Labelled photos from "fp2", an image-classification folder in KeshavRathii/Tomato-leaf-disease-detection-using-ViT. The possible labels are: tomato brown spots, tomato blight leaf, tomato healthy, tomato leaf yellow virus.

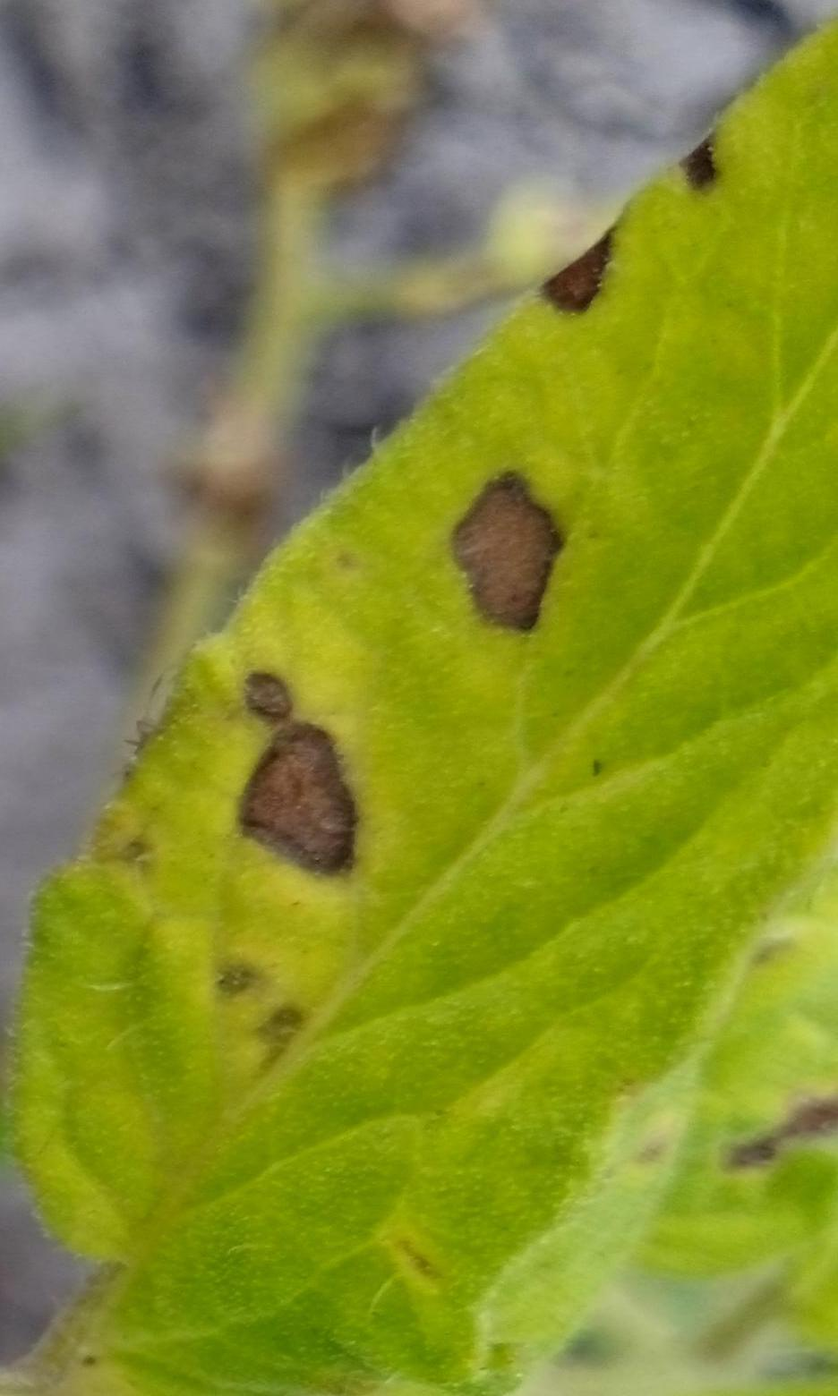
Label: tomato brown spots

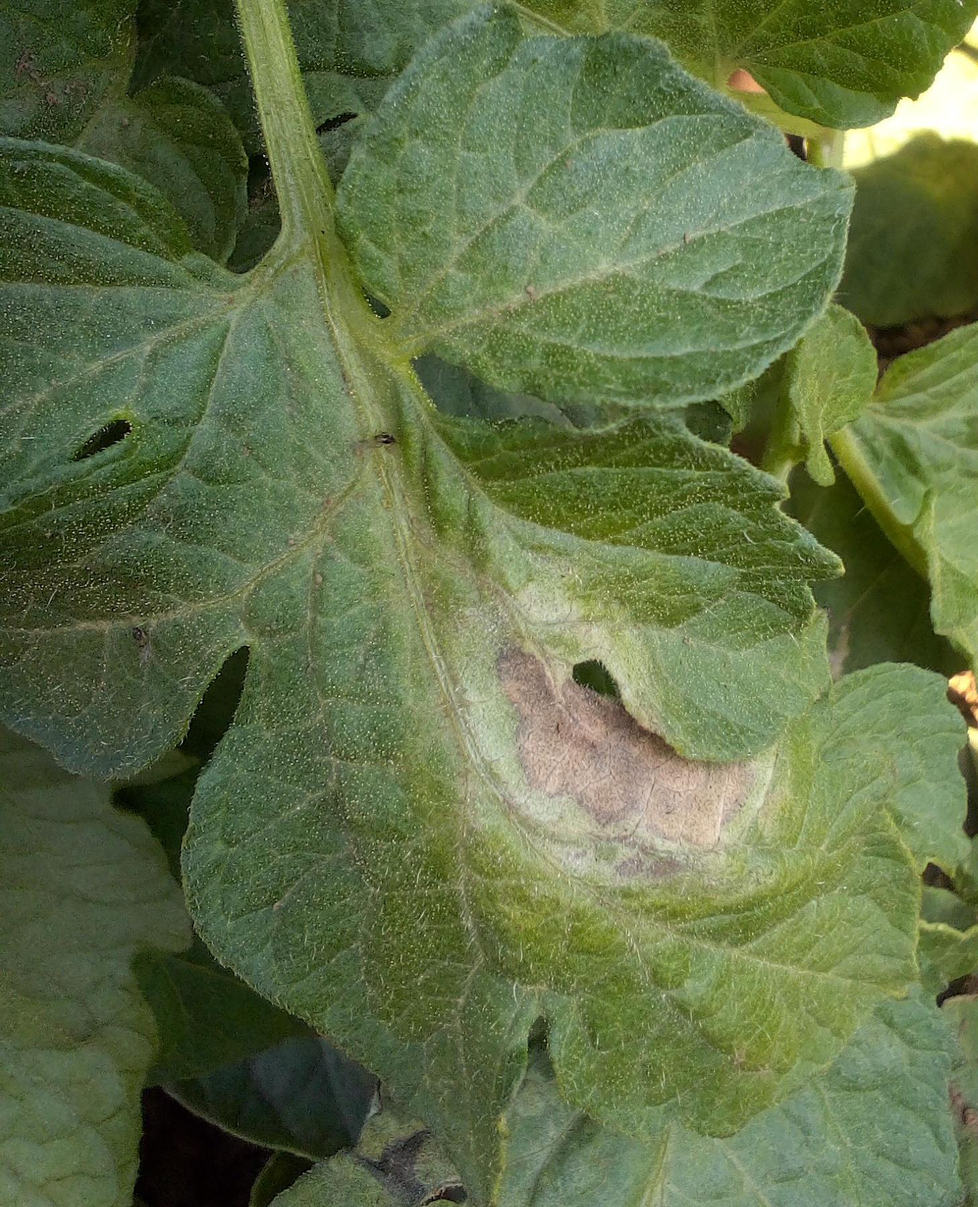
Label: tomato blight leaf

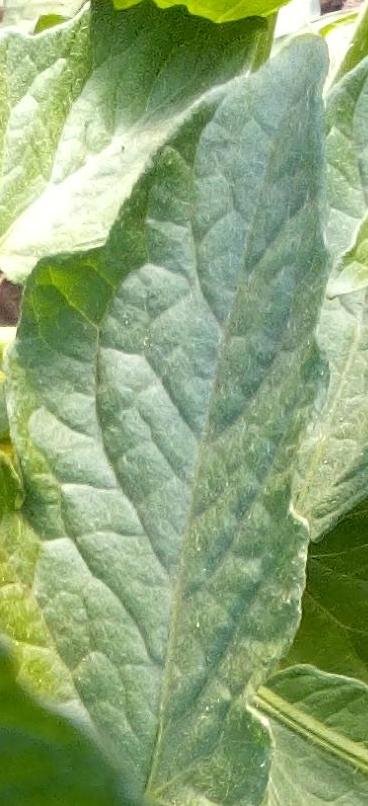
Label: tomato healthy

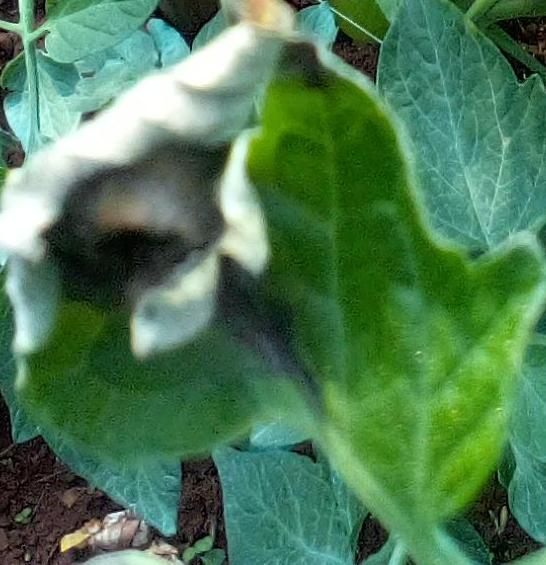
Label: tomato blight leaf

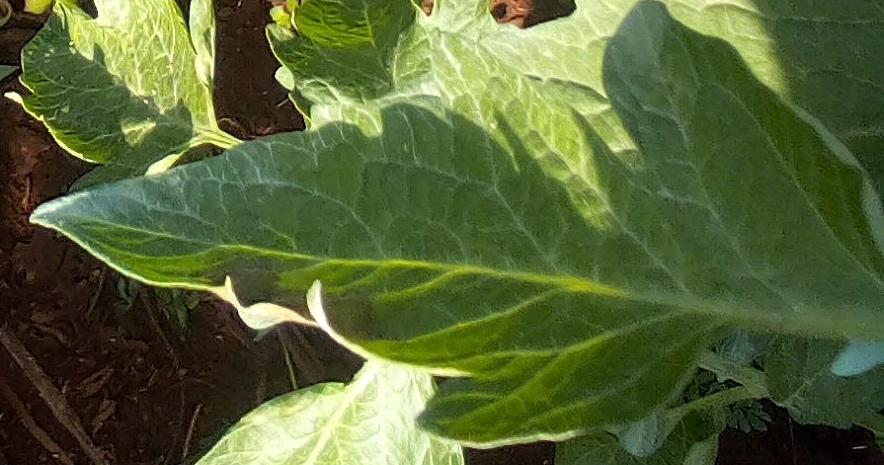
Label: tomato healthy

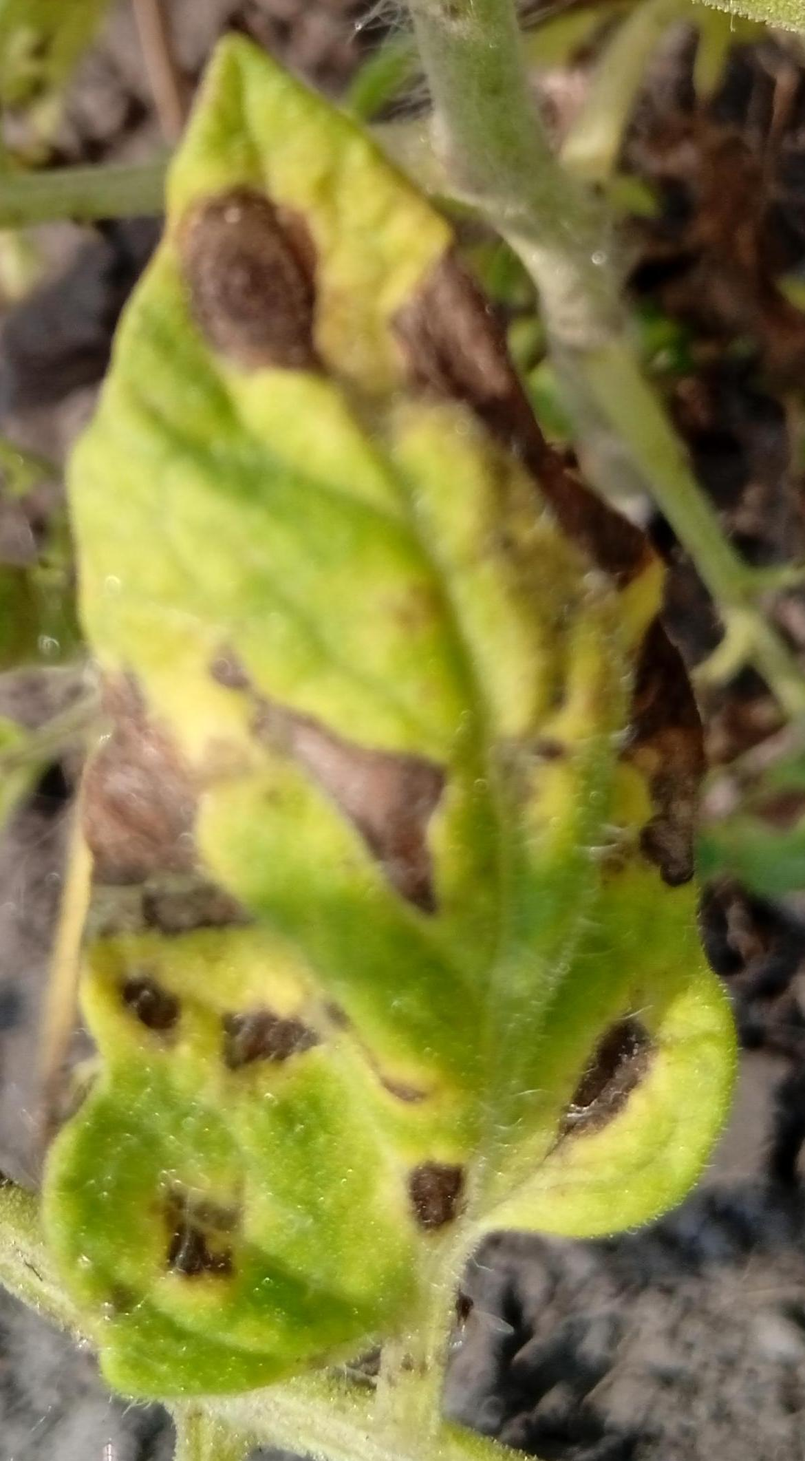
Label: tomato brown spots
